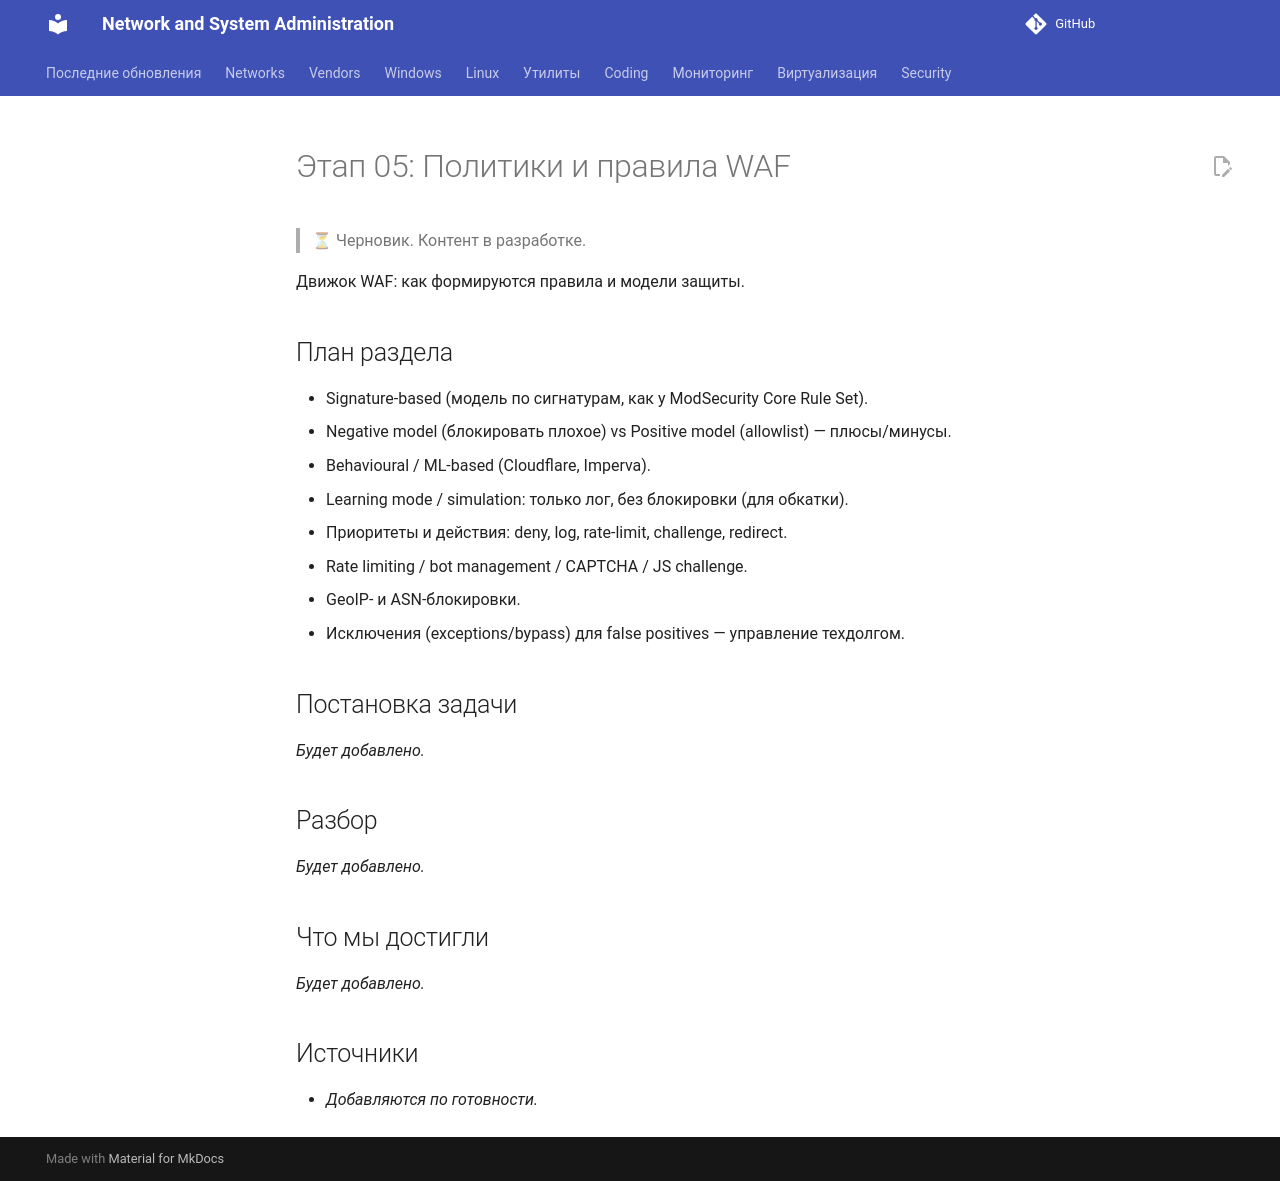

repository: CherMet90/kb-mkdocs · page: Security/WAF/Course/05_policies_rules/index.html · generator: mkdocs

---
title: "Этап 05: Политики и правила WAF"
---

# Этап 05: Политики и правила WAF

> ⏳ Черновик. Контент в разработке.

Движок WAF: как формируются правила и модели защиты.

## План раздела

- Signature-based (модель по сигнатурам, как у ModSecurity Core Rule Set).
- Negative model (блокировать плохое) vs Positive model (allowlist) — плюсы/минусы.
- Behavioural / ML-based (Cloudflare, Imperva).
- Learning mode / simulation: только лог, без блокировки (для обкатки).
- Приоритеты и действия: deny, log, rate-limit, challenge, redirect.
- Rate limiting / bot management / CAPTCHA / JS challenge.
- GeoIP- и ASN-блокировки.
- Исключения (exceptions/bypass) для false positives — управление техдолгом.

## Постановка задачи

_Будет добавлено._

## Разбор

_Будет добавлено._

## Что мы достигли

_Будет добавлено._

## Источники

- _Добавляются по готовности._
